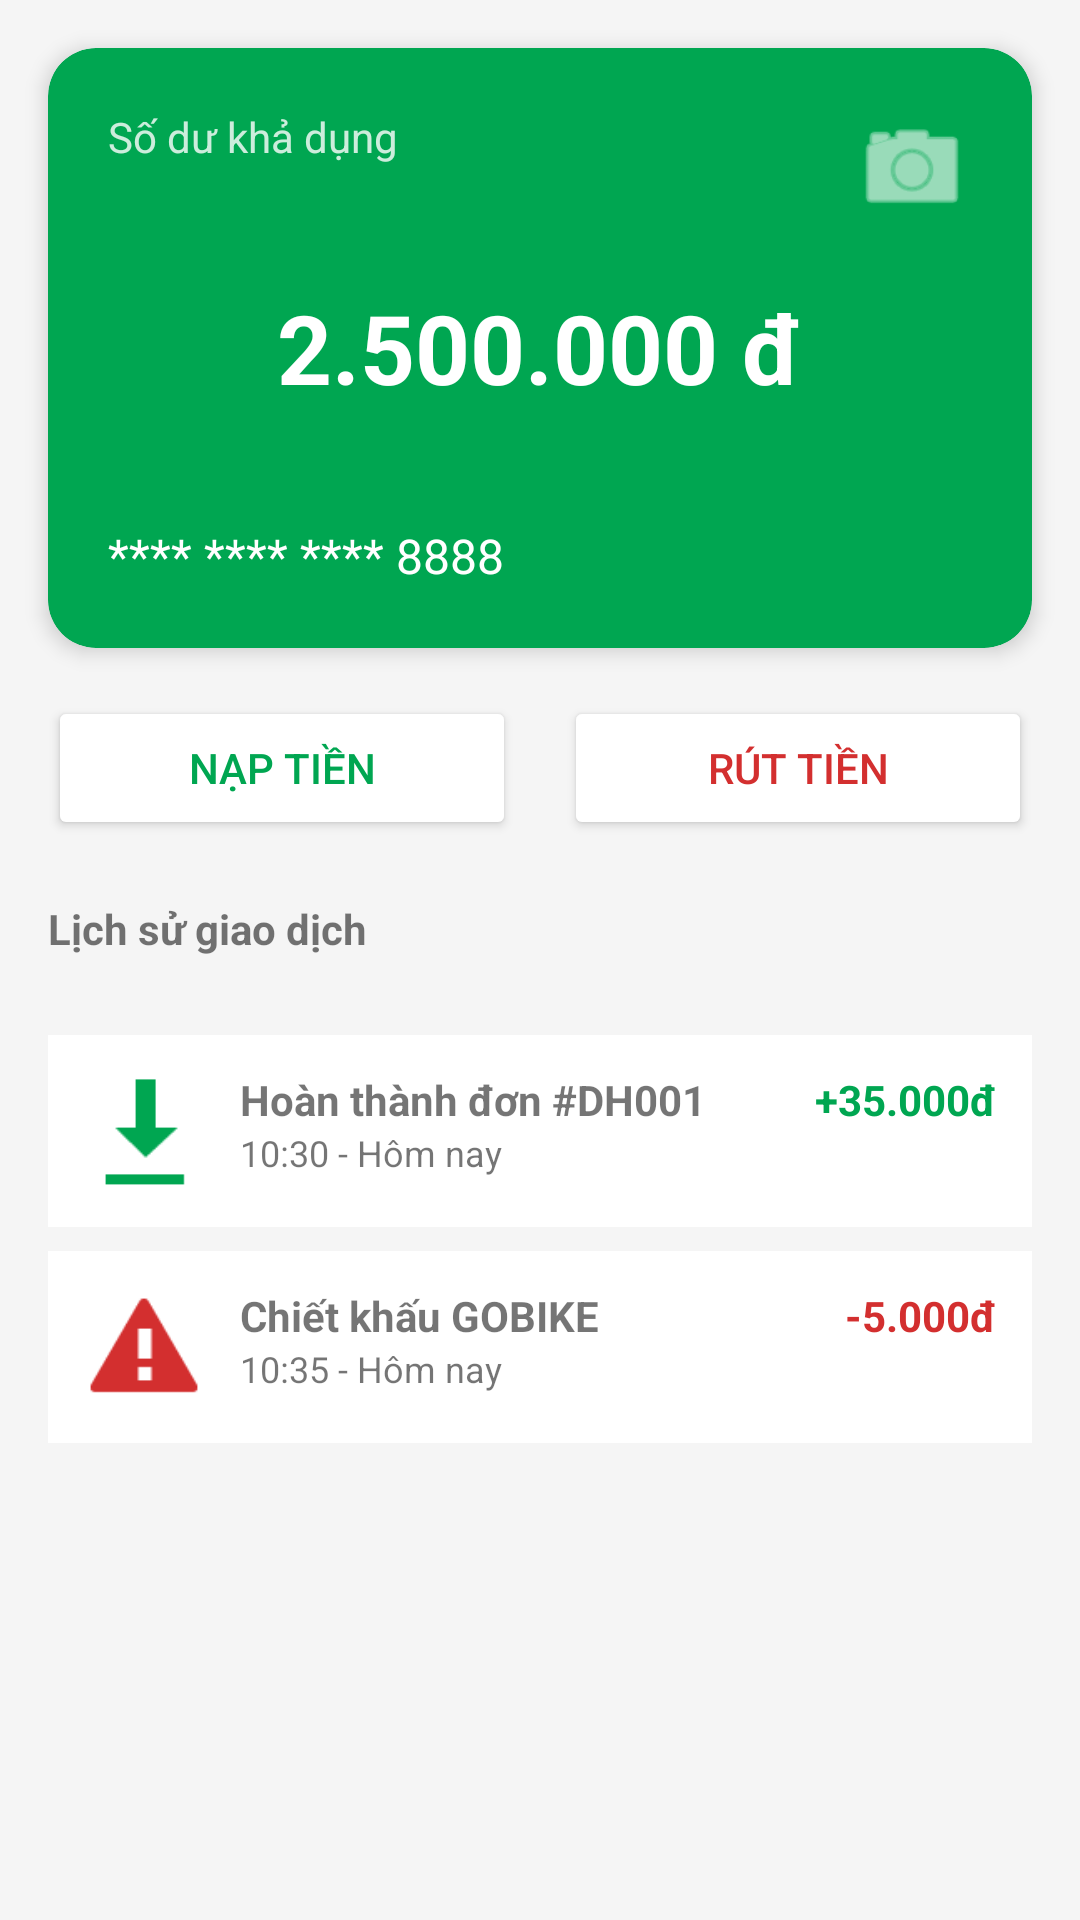

Layout XML and referenced resources for this Android screen:
<!-- AndroidManifest.xml: application theme Theme.App_Giaohang -->
<!-- res/layout/fragment_wallet.xml -->
<?xml version="1.0" encoding="utf-8"?>
<LinearLayout xmlns:android="http://schemas.android.com/apk/res/android"
    xmlns:app="http://schemas.android.com/apk/res-auto"
    android:layout_width="match_parent"
    android:layout_height="match_parent"
    android:orientation="vertical"
    android:background="#F5F5F5">

    <androidx.cardview.widget.CardView
        android:layout_width="match_parent"
        android:layout_height="200dp"
        android:layout_margin="16dp"
        app:cardCornerRadius="16dp"
        app:cardElevation="4dp"
        app:cardBackgroundColor="#00A651">

        <RelativeLayout
            android:layout_width="match_parent"
            android:layout_height="match_parent"
            android:padding="20dp">

            <TextView
                android:layout_width="wrap_content"
                android:layout_height="wrap_content"
                android:text="Số dư khả dụng"
                android:textColor="#CCFFFFFF"
                android:textSize="14sp"/>

            <TextView
                android:layout_width="wrap_content"
                android:layout_height="wrap_content"
                android:text="2.500.000 đ"
                android:textColor="#FFFFFF"
                android:textSize="32sp"
                android:textStyle="bold"
                android:layout_centerInParent="true"/>

            <TextView
                android:layout_width="wrap_content"
                android:layout_height="wrap_content"
                android:text="**** **** **** 8888"
                android:textColor="#FFFFFF"
                android:textSize="16sp"
                android:layout_alignParentBottom="true"/>

            <ImageView
                android:layout_width="40dp"
                android:layout_height="40dp"
                android:src="@android:drawable/ic_menu_camera"
                app:tint="#FFFFFF"
                android:layout_alignParentEnd="true"/>
        </RelativeLayout>
    </androidx.cardview.widget.CardView>

    <LinearLayout
        android:layout_width="match_parent"
        android:layout_height="wrap_content"
        android:orientation="horizontal"
        android:paddingHorizontal="16dp"
        android:layout_marginBottom="20dp">

        <Button
            android:layout_width="0dp"
            android:layout_height="wrap_content"
            android:layout_weight="1"
            android:text="Nạp tiền"
            android:backgroundTint="#FFFFFF"
            android:textColor="#00A651"
            android:layout_marginEnd="8dp"/>

        <Button
            android:layout_width="0dp"
            android:layout_height="wrap_content"
            android:layout_weight="1"
            android:text="Rút tiền"
            android:backgroundTint="#FFFFFF"
            android:textColor="#D32F2F"
            android:layout_marginStart="8dp"/>
    </LinearLayout>

    <TextView
        android:layout_width="wrap_content"
        android:layout_height="wrap_content"
        android:text="Lịch sử giao dịch"
        android:textStyle="bold"
        android:layout_marginStart="16dp"
        android:layout_marginBottom="10dp"/>

    <ScrollView
        android:layout_width="match_parent"
        android:layout_height="match_parent">
        <LinearLayout
            android:layout_width="match_parent"
            android:layout_height="wrap_content"
            android:orientation="vertical"
            android:padding="16dp">

            <LinearLayout
                android:layout_width="match_parent"
                android:layout_height="wrap_content"
                android:background="#FFFFFF"
                android:padding="12dp"
                android:layout_marginBottom="8dp"
                android:orientation="horizontal">

                <ImageView
                    android:layout_width="40dp"
                    android:layout_height="40dp"
                    android:src="@android:drawable/stat_sys_download_done"
                    app:tint="#00A651"/>

                <LinearLayout
                    android:layout_width="0dp"
                    android:layout_height="wrap_content"
                    android:layout_weight="1"
                    android:orientation="vertical"
                    android:layout_marginStart="12dp">

                    <TextView
                        android:layout_width="wrap_content"
                        android:layout_height="wrap_content"
                        android:text="Hoàn thành đơn #DH001"
                        android:textStyle="bold"/>

                    <TextView
                        android:layout_width="wrap_content"
                        android:layout_height="wrap_content"
                        android:text="10:30 - Hôm nay"
                        android:textSize="12sp"/>
                </LinearLayout>

                <TextView
                    android:layout_width="wrap_content"
                    android:layout_height="wrap_content"
                    android:text="+35.000đ"
                    android:textStyle="bold"
                    android:textColor="#00A651"/>
            </LinearLayout>

            <LinearLayout
                android:layout_width="match_parent"
                android:layout_height="wrap_content"
                android:background="#FFFFFF"
                android:padding="12dp"
                android:layout_marginBottom="8dp"
                android:orientation="horizontal">

                <ImageView
                    android:layout_width="40dp"
                    android:layout_height="40dp"
                    android:src="@android:drawable/stat_notify_error"
                    app:tint="#D32F2F"/>

                <LinearLayout
                    android:layout_width="0dp"
                    android:layout_height="wrap_content"
                    android:layout_weight="1"
                    android:orientation="vertical"
                    android:layout_marginStart="12dp">

                    <TextView
                        android:layout_width="wrap_content"
                        android:layout_height="wrap_content"
                        android:text="Chiết khấu GOBIKE"
                        android:textStyle="bold"/>

                    <TextView
                        android:layout_width="wrap_content"
                        android:layout_height="wrap_content"
                        android:text="10:35 - Hôm nay"
                        android:textSize="12sp"/>
                </LinearLayout>

                <TextView
                    android:layout_width="wrap_content"
                    android:layout_height="wrap_content"
                    android:text="-5.000đ"
                    android:textStyle="bold"
                    android:textColor="#D32F2F"/>
            </LinearLayout>

        </LinearLayout>
    </ScrollView>
</LinearLayout>
<!-- resources referenced by this layout -->
<resources>
  <style name="Theme.App_Giaohang" parent="Theme.MaterialComponents.DayNight.NoActionBar">
      </style>
</resources>
